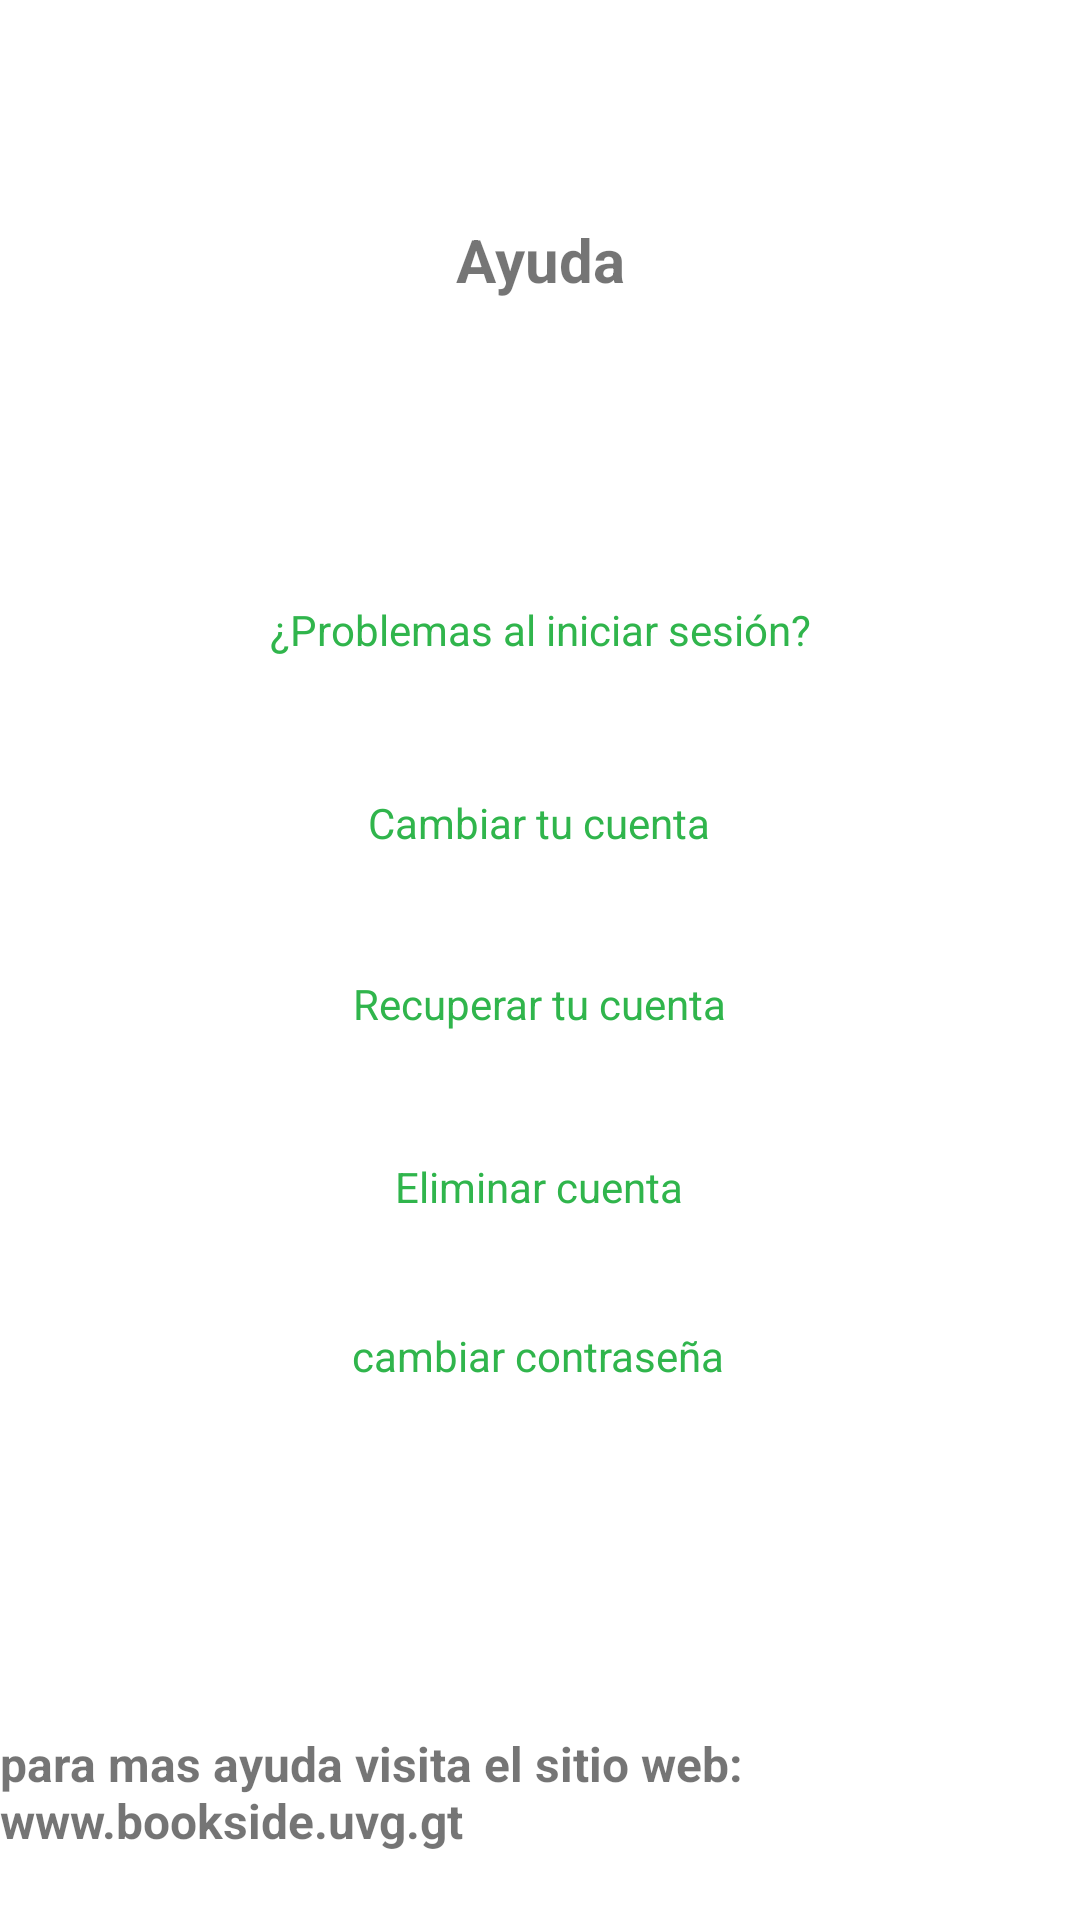

Produce the Android XML layout that renders to this screen, including the resource entries it uses.
<!-- AndroidManifest.xml: application theme Theme.Bookside -->
<!-- res/layout/fragment_help.xml -->
<?xml version="1.0" encoding="utf-8"?>
<androidx.constraintlayout.widget.ConstraintLayout
    xmlns:android="http://schemas.android.com/apk/res/android"
    xmlns:app="http://schemas.android.com/apk/res-auto"
    xmlns:tools="http://schemas.android.com/tools"
    android:layout_width="match_parent"
    android:layout_height="match_parent">

    <TextView
        android:id="@+id/textView2"
        android:layout_width="wrap_content"
        android:layout_height="wrap_content"
        android:text="Ayuda"
        android:textStyle="bold"
        android:textSize="20dp"
        app:layout_constraintBottom_toBottomOf="parent"
        app:layout_constraintEnd_toEndOf="parent"
        app:layout_constraintStart_toStartOf="parent"
        app:layout_constraintTop_toTopOf="parent"
        app:layout_constraintVertical_bias="0.119" />

    <TextView
        android:id="@+id/textView3"
        android:layout_width="wrap_content"
        android:layout_height="wrap_content"
        android:text="para mas ayuda visita el sitio web: www.bookside.uvg.gt"
        android:textSize="16dp"
        android:textStyle="bold"
        app:layout_constraintBottom_toBottomOf="parent"
        app:layout_constraintEnd_toEndOf="parent"
        app:layout_constraintStart_toStartOf="parent"
        app:layout_constraintTop_toTopOf="parent"
        app:layout_constraintVertical_bias="0.963" />

    <Button
        android:id="@+id/problemasiniciar"
        style="@style/Widget.AppCompat.Button.Borderless"
        android:layout_width="wrap_content"
        android:layout_height="wrap_content"
        android:text="¿Problemas al iniciar sesión?"
        android:textAppearance="@style/TextAppearance.AppCompat.Body1"
        android:textColor="@color/uvg_primary_0"
        app:layout_constraintBottom_toBottomOf="parent"
        app:layout_constraintEnd_toEndOf="parent"
        app:layout_constraintStart_toStartOf="parent"
        app:layout_constraintTop_toTopOf="parent"
        app:layout_constraintVertical_bias="0.314" />

    <Button
        android:id="@+id/eliminarcuenta"
        style="@style/Widget.AppCompat.Button.Borderless"
        android:layout_width="wrap_content"
        android:layout_height="wrap_content"
        android:text="Eliminar cuenta"
        android:textAppearance="@style/TextAppearance.AppCompat.Body1"
        android:textColor="@color/uvg_primary_0"
        app:layout_constraintBottom_toBottomOf="parent"
        app:layout_constraintEnd_toEndOf="parent"
        app:layout_constraintHorizontal_bias="0.498"
        app:layout_constraintStart_toStartOf="parent"
        app:layout_constraintTop_toTopOf="parent"
        app:layout_constraintVertical_bias="0.628" />

    <Button
        android:id="@+id/cambiarcontrasena"
        style="@style/Widget.AppCompat.Button.Borderless"
        android:layout_width="wrap_content"
        android:layout_height="wrap_content"
        android:text="cambiar contraseña"
        android:textAppearance="@style/TextAppearance.AppCompat.Body1"
        android:textColor="@color/uvg_primary_0"
        app:layout_constraintBottom_toBottomOf="parent"
        app:layout_constraintEnd_toEndOf="parent"
        app:layout_constraintHorizontal_bias="0.498"
        app:layout_constraintStart_toStartOf="parent"
        app:layout_constraintTop_toTopOf="parent"
        app:layout_constraintVertical_bias="0.723" />

    <Button
        android:id="@+id/recuperarcuenta"
        style="@style/Widget.AppCompat.Button.Borderless"
        android:layout_width="wrap_content"
        android:layout_height="wrap_content"
        android:text="Recuperar tu cuenta"
        android:textAppearance="@style/TextAppearance.AppCompat.Body1"
        android:textColor="@color/uvg_primary_0"
        app:layout_constraintBottom_toBottomOf="parent"
        app:layout_constraintEnd_toEndOf="parent"
        app:layout_constraintHorizontal_bias="0.498"
        app:layout_constraintStart_toStartOf="parent"
        app:layout_constraintTop_toTopOf="parent"
        app:layout_constraintVertical_bias="0.525" />

    <Button
        android:id="@+id/cambiarcuenta"
        style="@style/Widget.AppCompat.Button.Borderless"
        android:layout_width="wrap_content"
        android:layout_height="wrap_content"
        android:text="Cambiar tu cuenta"
        android:textAppearance="@style/TextAppearance.AppCompat.Body1"
        android:textColor="@color/uvg_primary_0"
        app:layout_constraintBottom_toBottomOf="parent"
        app:layout_constraintEnd_toEndOf="parent"
        app:layout_constraintHorizontal_bias="0.498"
        app:layout_constraintStart_toStartOf="parent"
        app:layout_constraintTop_toTopOf="parent"
        app:layout_constraintVertical_bias="0.423" />


</androidx.constraintlayout.widget.ConstraintLayout>
<!-- resources referenced by this layout -->
<resources>
  <color name="uvg_primary_0">#30B54C</color>
  <style name="Theme.Bookside" parent="Theme.MaterialComponents.DayNight.DarkActionBar">
          
          <item name="colorPrimary">@color/uvg_backgraund_1</item>
          <item name="colorPrimaryVariant">@color/uvg_backgraund_1</item>
          <item name="colorOnPrimary">@color/white</item>
          
          <item name="colorSecondary">@color/teal_200</item>
          <item name="colorSecondaryVariant">@color/teal_700</item>
          <item name="colorOnSecondary">@color/black</item>
          
          <item name="android:statusBarColor" tools:targetApi="l">?attr/colorPrimaryVariant</item>
          
      </style>
  <color name="uvg_backgraund_1">#1f2638</color>
  <color name="white">#FFFFFFFF</color>
  <color name="teal_200">#FF03DAC5</color>
  <color name="teal_700">#FF018786</color>
  <color name="black">#FF000000</color>
</resources>
